Run: headless pygame with SDL's dummy video driver; simulated clock (each Clock.tick advances the game by its frame time, no real sleeping); random seed 0; keys injected as events and as key.get_pressed() state; no mouse input.
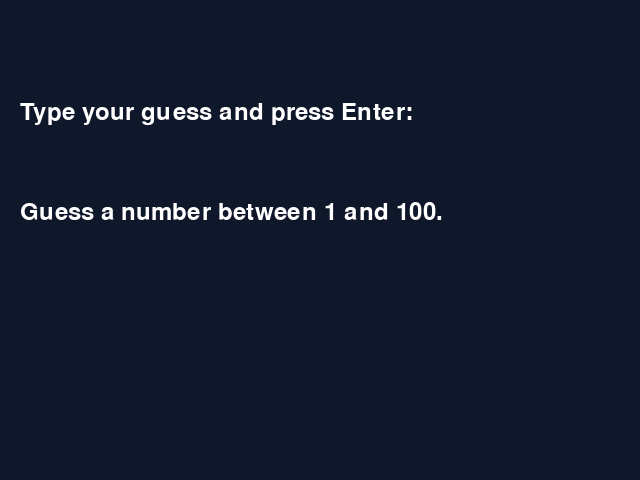
Frame 1 of 4 · flips 1–60 · no input
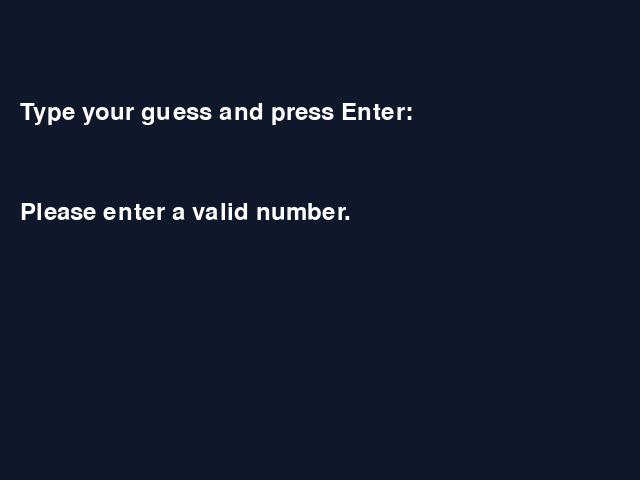
Frame 2 of 4 · flips 61–180 · tapped SPACE, RETURN · held RIGHT (→), D
Frame 3 of 4 · flips 181–300 · held DOWN (↓), S · screen unchanged from frame 2, image omitted
Frame 4 of 4 · flips 301–420 · held LEFT (←), A, UP (↑), W · screen unchanged from frame 3, image omitted

The pygame program that drew these frames:

import pygame
import random
import sys

pygame.init()
screen = pygame.display.set_mode((640, 480))
pygame.display.set_caption("Number Guessing Puzzle")
font = pygame.font.SysFont(None, 36)
clock = pygame.time.Clock()

target = random.randint(1, 100)
guess_input = ""
feedback = "Guess a number between 1 and 100."
running = True

def render_text(text, color=(255, 255, 255)):
    return font.render(text, True, color)

while running:
    for event in pygame.event.get():
        if event.type == pygame.QUIT:
            running = False
        elif event.type == pygame.KEYDOWN:
            if event.key == pygame.K_RETURN:
                if guess_input.isdigit():
                    guess = int(guess_input)
                    if guess < target:
                        feedback = "Too low!"
                    elif guess > target:
                        feedback = "Too high!"
                    else:
                        feedback = f"Correct! The number was {target}."
                else:
                    feedback = "Please enter a valid number."
                guess_input = ""
            elif event.key == pygame.K_BACKSPACE:
                guess_input = guess_input[:-1]
            else:
                if event.unicode.isdigit():
                    guess_input += event.unicode

    screen.fill((15, 23, 42))
    # Draw instructions
    instr_surf = render_text("Type your guess and press Enter:")
    screen.blit(instr_surf, (20, 100))
    # Draw current input
    input_surf = render_text(guess_input)
    screen.blit(input_surf, (20, 150))
    # Draw feedback
    feedback_surf = render_text(feedback)
    screen.blit(feedback_surf, (20, 200))

    pygame.display.flip()
    clock.tick(60)

pygame.quit()
sys.exit()
